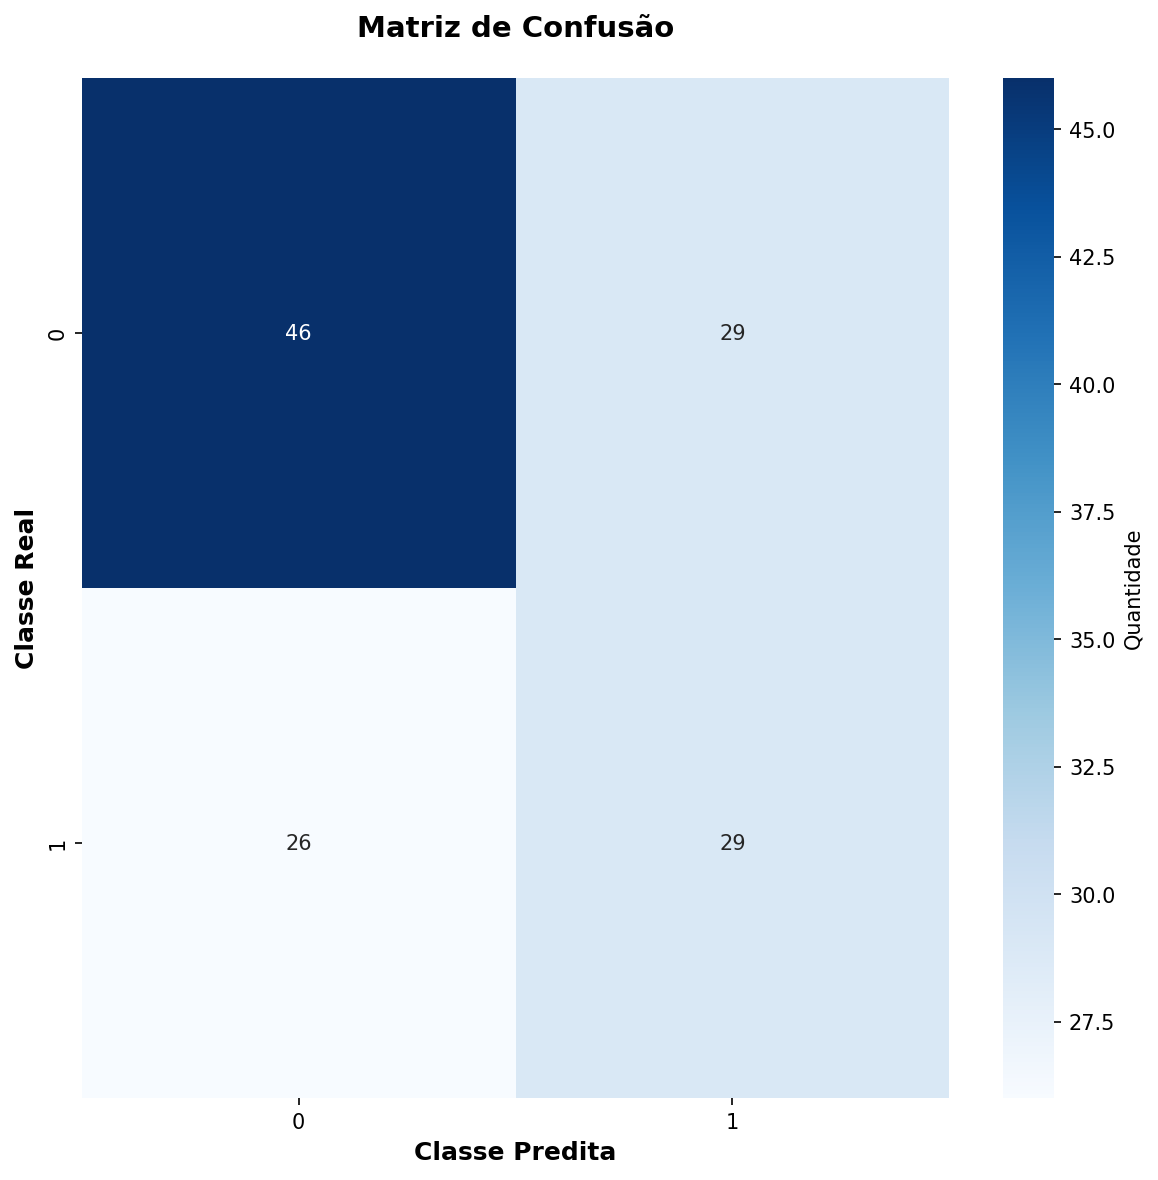

The table this chart was drawn from, first rows:
46, 29
26, 29
